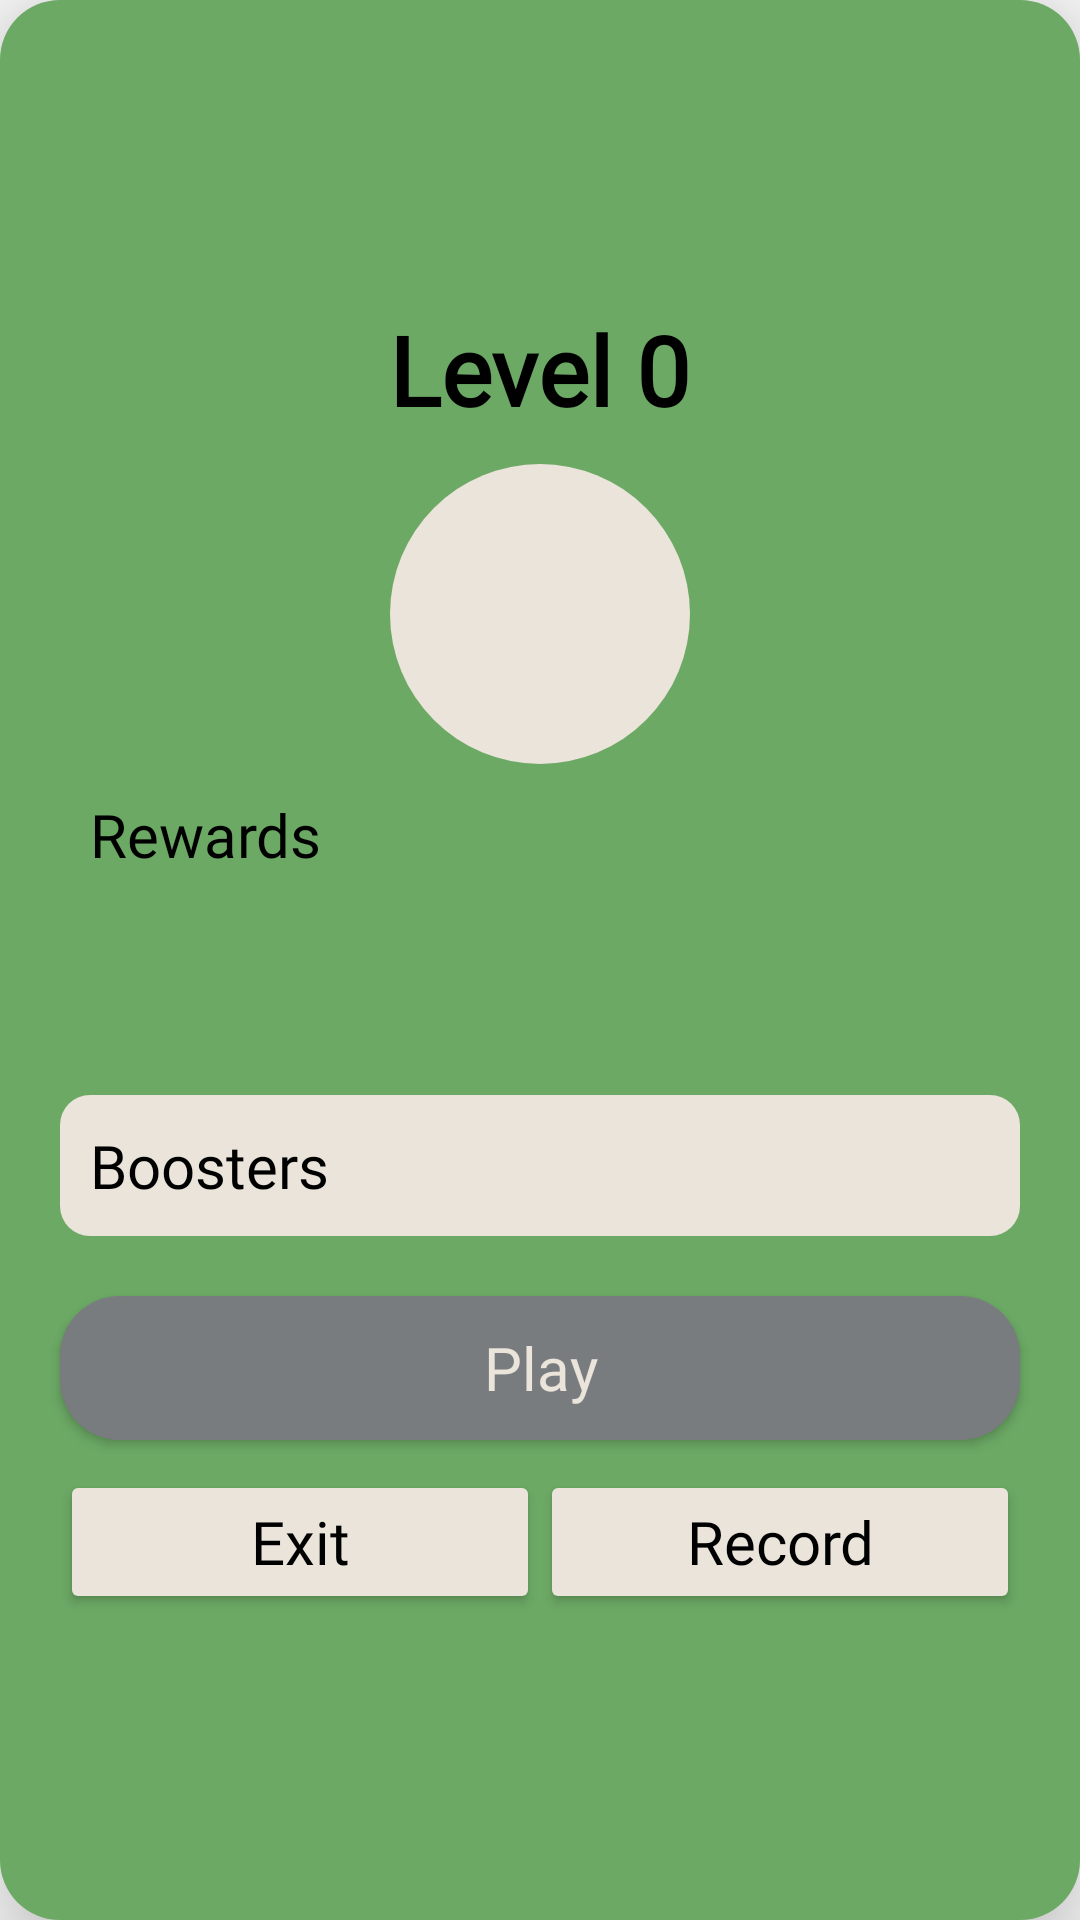

Produce the Android XML layout that renders to this screen, including the resource entries it uses.
<!-- AndroidManifest.xml: application theme Theme.Grp_project -->
<!-- res/layout/dialog_level.xml -->
<?xml version="1.0" encoding="utf-8"?>

<LinearLayout xmlns:android="http://schemas.android.com/apk/res/android"
    xmlns:tools="http://schemas.android.com/tools"
    style="@style/normalDialog"
    android:id="@+id/layout_level"
    android:orientation="vertical"
    android:layout_gravity="center">

    <TextView
        android:layout_width="wrap_content"
        android:layout_height="wrap_content"
        style="@style/title"
        android:id="@+id/txt_level"
        android:text="Level 0"/>

    <ImageView
        android:layout_width="100dp"
        android:layout_height="100dp"
        android:layout_margin="@dimen/default_margin"
        style="@style/icon"
        android:padding="20dp"
        android:src="@drawable/ic_continue"
        android:id="@+id/img_game_mode"/>

    <TextView
        android:layout_width="wrap_content"
        android:paddingHorizontal="@dimen/default_margin"
        android:layout_height="wrap_content"
        android:layout_marginStart="@dimen/default_margin"
        style="@style/subtitle"
        android:text="Rewards"/>

    <TableLayout
        android:layout_width="match_parent"
        android:stretchColumns="*, *"
        android:layout_marginHorizontal="@dimen/default_margin"
        android:padding="@dimen/default_margin"
        android:layout_height="wrap_content">

        <TableRow>
            <TextView
                style="@style/content"
                android:gravity="center_vertical"
                android:id="@+id/txt_reward_1"/>

            <TextView
                style="@style/content"
                android:gravity="center_vertical"
                android:id="@+id/txt_reward_2" />
        </TableRow>

        <TableRow>
            <TextView
                style="@style/content"
                android:gravity="center_vertical"
                android:id="@+id/txt_reward_3"/>

            <TextView
                style="@style/content"
                android:gravity="center_vertical"
                android:id="@+id/txt_reward_4" />
        </TableRow>

    </TableLayout>

    <LinearLayout
        android:layout_width="match_parent"
        android:layout_height="wrap_content"
        android:backgroundTint="@color/white"
        android:orientation="vertical"
        android:background="@drawable/bg_word"
        android:padding="@dimen/default_margin"
        android:layout_margin="@dimen/default_margin">

        <TextView
            android:layout_width="wrap_content"
            android:layout_height="wrap_content"
            style="@style/subtitle"
            android:text="Boosters"/>

        <androidx.recyclerview.widget.RecyclerView
            android:layout_width="wrap_content"
            android:layout_gravity="center_horizontal"
            android:layout_height="wrap_content"
            android:orientation="horizontal"
            android:id="@+id/list_booster"
            tools:listitem="@layout/item_booster"
            tools:itemCount="1"/>

    </LinearLayout>

    <Button
        android:layout_width="match_parent"
        android:layout_height="wrap_content"
        style="@style/btn_primary"
        android:text="Play"
        android:layout_margin="@dimen/default_margin"
        android:gravity="center"
        android:textColor="@color/white"
        android:backgroundTint="@color/grey"
        android:textAlignment="center"
        android:id="@+id/btn_next_level"/>

    <LinearLayout
        android:orientation="horizontal"
        android:weightSum="2"
        android:layout_marginHorizontal="@dimen/default_margin"
        android:layout_width="match_parent"
        android:layout_height="wrap_content">

        <Button
            android:layout_width="0dp"
            android:layout_weight="1"
            android:layout_height="wrap_content"
            style="@style/btn_secondary"
            android:backgroundTint="@color/white"
            android:text="Exit"
            android:gravity="center"
            android:textAlignment="center"
            android:id="@+id/btn_exit"/>

        <Button
            android:layout_width="0dp"
            android:layout_height="wrap_content"
            android:layout_weight="1"
            style="@style/btn_secondary"
            android:text="Record"
            android:gravity="center"
            android:textAlignment="center"
            android:id="@+id/btn_record"/>

    </LinearLayout>
</LinearLayout>
<!-- res/layout/item_booster.xml (included above) -->
<?xml version="1.0" encoding="utf-8"?>

<LinearLayout xmlns:android="http://schemas.android.com/apk/res/android"
    android:layout_width="wrap_content"
    android:layout_marginHorizontal="5dp"
    android:gravity="bottom"
    android:layout_height="wrap_content">

    <ImageView
        android:layout_width="@dimen/level_bottom_icon"
        android:layout_height="@dimen/level_bottom_icon"
        style="@style/icon"
        android:backgroundTint="@color/white"
        android:src="@drawable/ic_correct"
        android:id="@+id/img_booster"/>

    <TextView
        android:layout_width="wrap_content"
        android:layout_height="wrap_content"
        style="@style/content"
        android:text="1"
        android:textStyle="bold"
        android:id="@+id/txt_number"
        android:layout_marginStart="-10dp"/>

</LinearLayout>
<!-- resources referenced by this layout -->
<resources>
  <color name="grey">#787c7f</color>
  <color name="white">#EAE4DA</color>
  <dimen name="default_margin">10dp</dimen>
  <dimen name="level_bottom_icon">50dp</dimen>
  <!-- drawable bg_word (drawable) -->
  <?xml version="1.0" encoding="UTF-8"?>
  
  
  <selector xmlns:android="http://schemas.android.com/apk/res/android">
      <item android:state_pressed="false">
          <shape android:shape="rectangle">
              <corners android:radius="@dimen/default_margin"> </corners>
              <solid android:color="@color/black"/>
          </shape>
      </item>
  </selector>
  <style parent="subtitle" name="btn_primary">
  
          <item name="android:textAllCaps">false</item>
  
          <item name="android:backgroundTint">@color/btn_primary</item>
  
          <item name="android:background">@drawable/btn_bg</item>
  
          <item name="android:textAlignment">center</item>
  
          <item name="android:gravity">center</item>
  
          <item name="android:layout_gravity">center_horizontal</item>
  
      </style>
  <style parent="subtitle" name="btn_secondary">
  
          <item name="android:textAllCaps">false</item>
  
          <item name="backgroundTint">@color/btn_secondary</item>
  
      </style>
  <style parent="Widget.AppCompat.TextView" name="content">
  
          <item name="android:fontFamily">@font/content</item>
  
          <item name="android:textSize">@dimen/content</item>
  
          <item name="android:textColor">@color/txt_color</item>
  
          <item name="android:textAlignment">textStart</item>
  
      </style>
  <style parent="Widget.AppCompat.TextView" name="icon">
  
          <item name="android:layout_width">50dp</item>
  
          <item name="android:layout_height">50dp</item>
  
          <item name="android:backgroundTint">@color/white</item>
  
          <item name="android:background">@drawable/bg_circle</item>
  
          <item name="android:scaleType">fitCenter</item>
  
          <item name="android:padding">10dp</item>
  
          <item name="android:cropToPadding">true</item>
  
      </style>
  <style parent="Widget.AppCompat.TextView" name="subtitle">
  
          <item name="android:textColor">#000</item>
  
          <item name="android:fontFamily">@font/title</item>
  
          <item name="android:textSize">@dimen/subtitle</item>
  
          <item name="android:textAlignment">textStart</item>
  
          <item name="android:gravity">center_vertical|start</item>
  
          <item name="android:layout_gravity">start</item>
  
      </style>
  <style parent="Widget.AppCompat.TextView" name="title">
  
          <item name="android:fontFamily">@font/title</item>
  
          <item name="android:textSize">@dimen/title</item>
  
          <item name="android:textColor">@color/txt_color</item>
  
          <item name="android:textAlignment">center</item>
  
          <item name="android:gravity">center</item>
  
          <item name="android:textStyle">bold</item>
  
          <item name="android:layout_gravity">center_horizontal</item>
  
      </style>
  <color name="black">#FF000000</color>
  <!-- drawable btn_bg (drawable) -->
  <?xml version="1.0" encoding="utf-8"?>
  
  <selector xmlns:android="http://schemas.android.com/apk/res/android">
      <item android:state_pressed="false">
          <shape android:shape="rectangle">
              <corners android:radius="20dp"> </corners>
              <solid android:color="@color/black"/>
          </shape>
      </item>
  </selector>
  <dimen name="content">16sp</dimen>
  <!-- drawable bg_circle (drawable) -->
  <?xml version="1.0" encoding="utf-8"?>
  
  <selector xmlns:android="http://schemas.android.com/apk/res/android">
  
  
      <item android:state_pressed="false">
  
  
      <shape android:shape="oval">
  
      <solid android:color="#000000"/>
  
  </shape>
  
  </item>
  
  </selector>
  <color name="green">#6ca965</color>
  <dimen name="normal_dialog_width">297dp</dimen>
  <dimen name="subtitle">20sp</dimen>
  <dimen name="title">32sp</dimen>
  <color name="yellow">#c8b645</color>
</resources>
